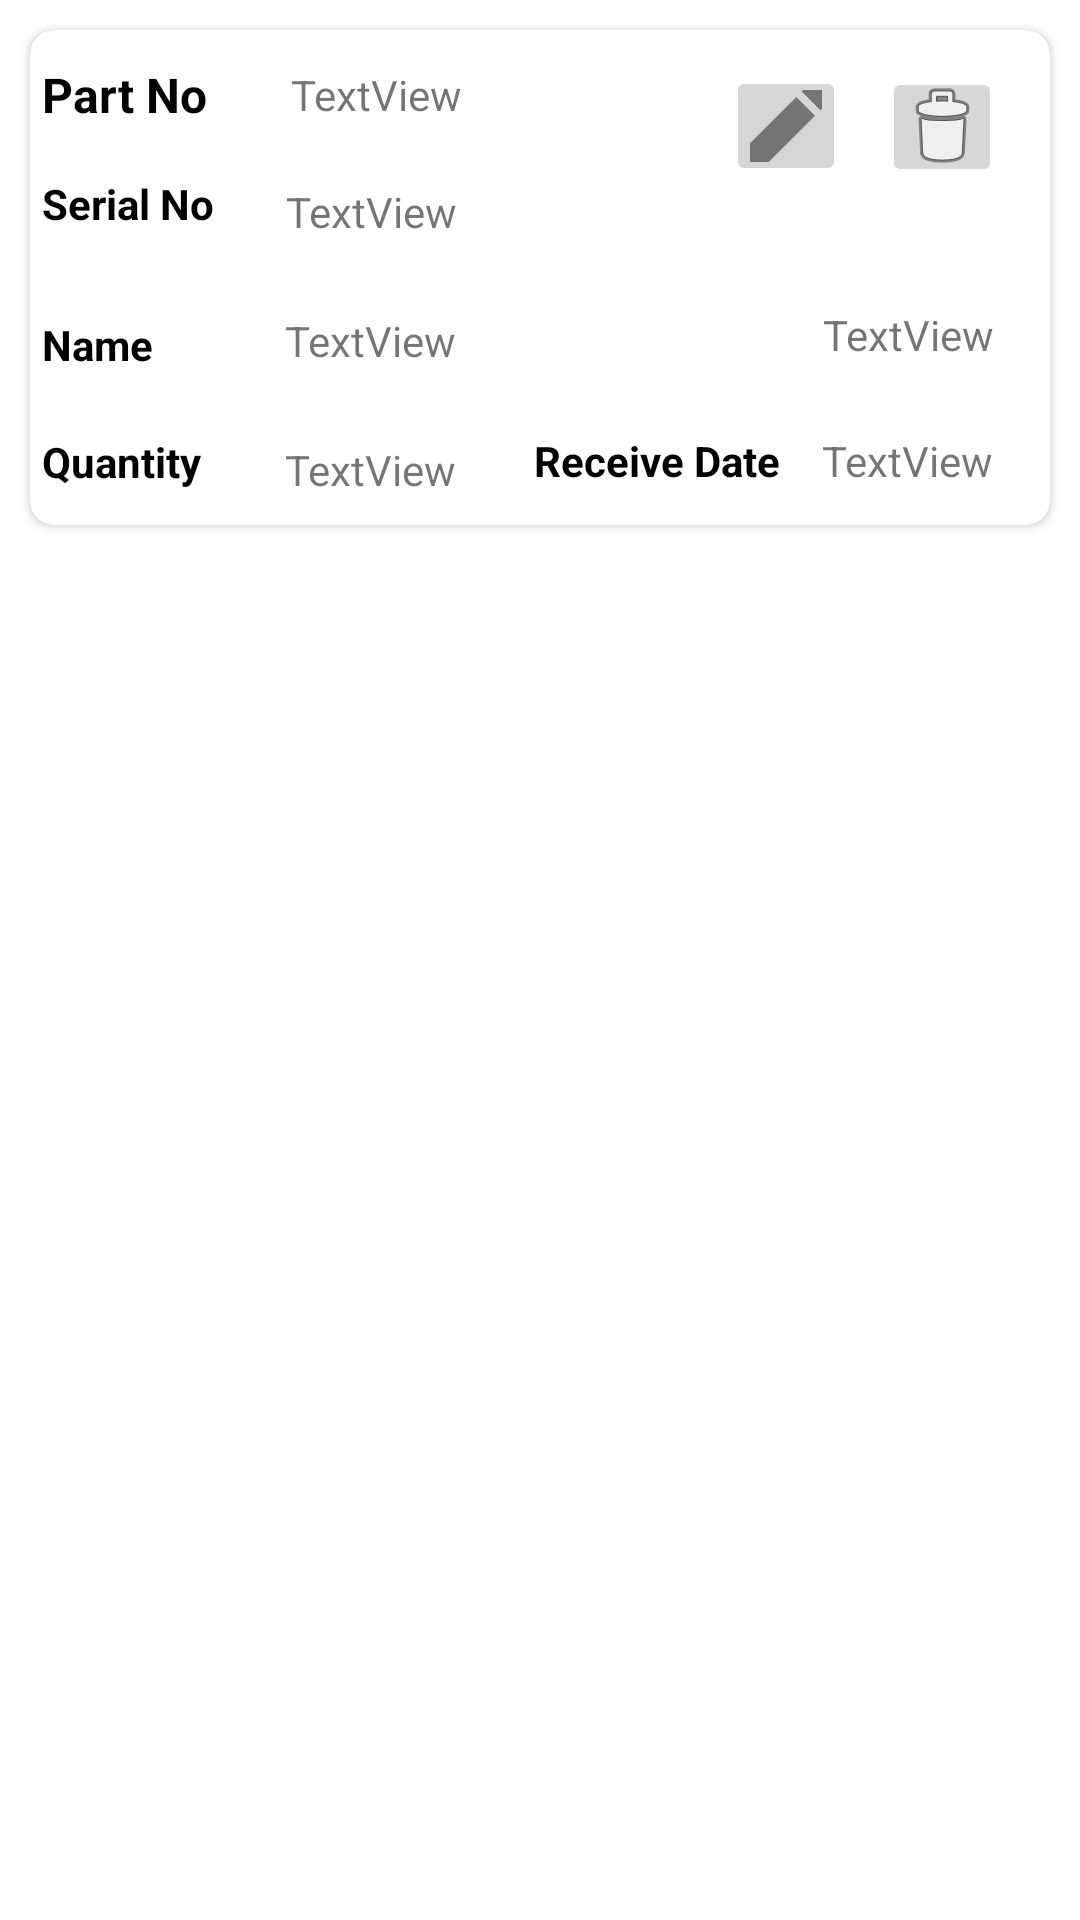

Here is an Android app screen rendered from its layout file. Give the layout XML and the strings, colors and styles it references.
<!-- AndroidManifest.xml: application theme Theme.ExternalActivity -->
<!-- res/layout/recyclerview_productdisplaylist.xml -->
<?xml version="1.0" encoding="utf-8"?>
<androidx.constraintlayout.widget.ConstraintLayout xmlns:android="http://schemas.android.com/apk/res/android"
    xmlns:app="http://schemas.android.com/apk/res-auto"
    xmlns:tools="http://schemas.android.com/tools"
    android:layout_width="match_parent"
    android:layout_height="wrap_content">

    <androidx.cardview.widget.CardView
        android:layout_width="0dp"
        android:layout_height="165dp"
        android:layout_marginStart="9dp"
        android:layout_margin="10dp"
        android:layout_marginEnd="9dp"
        app:cardCornerRadius="8dp"
        app:cardElevation="2dp"
        app:layout_constraintEnd_toEndOf="parent"
        app:layout_constraintStart_toStartOf="parent"
        app:layout_constraintTop_toTopOf="parent">

        <androidx.constraintlayout.widget.ConstraintLayout
            android:layout_width="match_parent"
            android:layout_height="match_parent"
            android:background="@drawable/layout_border">

            <TextView
                android:id="@+id/textView19"
                android:layout_width="wrap_content"
                android:layout_height="wrap_content"
                android:layout_marginStart="4dp"
                android:layout_marginTop="12dp"
                android:text="@string/part_no"
                android:textColor="@color/black"
                android:textSize="16sp"
                android:textStyle="bold"
                app:layout_constraintBottom_toBottomOf="@+id/productDisplaylistPartNo"
                app:layout_constraintStart_toStartOf="parent"
                app:layout_constraintTop_toTopOf="parent" />

            <TextView
                android:id="@+id/productDisplaylistPartNo"
                android:layout_width="wrap_content"
                android:layout_height="wrap_content"
                android:layout_marginStart="28dp"
                android:layout_marginTop="12dp"
                android:text="TextView"
                app:layout_constraintStart_toEndOf="@+id/textView19"
                app:layout_constraintTop_toTopOf="parent" />

            <ImageButton
                android:id="@+id/imgbtnDelete"
                android:layout_width="40dp"
                android:layout_height="40dp"
                android:layout_marginEnd="16dp"
                app:layout_constraintBottom_toBottomOf="parent"
                app:layout_constraintEnd_toEndOf="parent"
                app:layout_constraintTop_toTopOf="parent"
                app:layout_constraintVertical_bias="0.098"
                app:srcCompat="@android:drawable/ic_menu_delete" />

            <ImageButton
                android:id="@+id/imgbtnEdit"
                android:layout_width="40dp"
                android:layout_height="40dp"
                android:layout_marginTop="12dp"
                android:layout_marginEnd="12dp"
                app:layout_constraintEnd_toStartOf="@+id/imgbtnDelete"
                app:layout_constraintHorizontal_bias="1.0"
                app:layout_constraintStart_toEndOf="@+id/productDisplaylistPartNo"
                app:layout_constraintTop_toTopOf="parent"
                app:srcCompat="@drawable/editpen_icon" />

            <TextView
                android:id="@+id/productDisplaylistSerialNo"
                android:layout_width="wrap_content"
                android:layout_height="wrap_content"
                android:layout_marginStart="24dp"
                android:layout_marginTop="20dp"
                android:text="TextView"
                app:layout_constraintStart_toEndOf="@+id/textView"
                app:layout_constraintTop_toBottomOf="@+id/productDisplaylistPartNo" />

            <TextView
                android:id="@+id/productDisplaylistQuantity"
                android:layout_width="wrap_content"
                android:layout_height="wrap_content"
                android:layout_marginStart="28dp"
                android:layout_marginTop="24dp"
                android:text="TextView"
                app:layout_constraintBottom_toBottomOf="parent"
                app:layout_constraintStart_toEndOf="@+id/textView17"
                app:layout_constraintTop_toBottomOf="@+id/productDisplaylistProductName"
                app:layout_constraintVertical_bias="0.0" />

            <TextView
                android:id="@+id/productDisplaylistStatus"
                android:layout_width="wrap_content"
                android:layout_height="wrap_content"
                android:layout_marginTop="40dp"
                android:text="TextView"
                app:layout_constraintEnd_toEndOf="parent"
                app:layout_constraintHorizontal_bias="0.014"
                app:layout_constraintStart_toStartOf="@+id/guideline10"
                app:layout_constraintTop_toBottomOf="@+id/imgbtnEdit" />

            <TextView
                android:id="@+id/productDisplaylistProductName"
                android:layout_width="wrap_content"
                android:layout_height="wrap_content"
                android:layout_marginStart="44dp"
                android:layout_marginTop="24dp"
                android:text="TextView"
                app:layout_constraintStart_toEndOf="@+id/textView12"
                app:layout_constraintTop_toBottomOf="@+id/productDisplaylistSerialNo" />

            <TextView
                android:id="@+id/textView"
                android:layout_width="wrap_content"
                android:layout_height="wrap_content"
                android:layout_marginStart="4dp"
                android:layout_marginTop="16dp"
                android:text="@string/serial_no"
                android:textColor="@color/black"
                android:textStyle="bold"
                app:layout_constraintStart_toStartOf="parent"
                app:layout_constraintTop_toBottomOf="@+id/textView19" />

            <TextView
                android:id="@+id/textView12"
                android:layout_width="wrap_content"
                android:layout_height="wrap_content"
                android:layout_marginStart="4dp"
                android:layout_marginTop="28dp"
                android:text="@string/name"
                android:textColor="@color/black"
                android:textStyle="bold"
                app:layout_constraintStart_toStartOf="parent"
                app:layout_constraintTop_toBottomOf="@+id/textView" />

            <TextView
                android:id="@+id/textView17"
                android:layout_width="wrap_content"
                android:layout_height="wrap_content"
                android:layout_marginStart="4dp"
                android:text="@string/quantity"
                android:textColor="@color/black"
                android:textStyle="bold"
                app:layout_constraintBottom_toBottomOf="parent"
                app:layout_constraintStart_toStartOf="parent"
                app:layout_constraintTop_toBottomOf="@+id/textView12"
                app:layout_constraintVertical_bias="0.627" />

            <TextView
                android:id="@+id/textView18"
                android:layout_width="wrap_content"
                android:layout_height="wrap_content"
                android:layout_marginTop="92dp"
                android:layout_marginEnd="72dp"
                android:text="@string/status"
                android:textColor="@color/black"
                android:textStyle="bold"
                app:layout_constraintEnd_toStartOf="@+id/imgbtnEdit"
                app:layout_constraintHorizontal_bias="1.0"
                app:layout_constraintStart_toStartOf="@+id/guideline8"
                app:layout_constraintTop_toTopOf="parent" />

            <TextView
                android:id="@+id/textView29"
                android:layout_width="wrap_content"
                android:layout_height="wrap_content"
                android:text="Receive Date"
                android:textColor="@color/black"
                android:textStyle="bold"
                app:layout_constraintBottom_toBottomOf="parent"
                app:layout_constraintStart_toStartOf="@+id/guideline8"
                app:layout_constraintTop_toBottomOf="@+id/textView18"
                app:layout_constraintVertical_bias="0.657" />

            <TextView
                android:id="@+id/productDisplaylistreceiveDate"
                android:layout_width="wrap_content"
                android:layout_height="wrap_content"
                android:layout_marginTop="12dp"
                android:text="TextView"
                app:layout_constraintBottom_toBottomOf="parent"
                app:layout_constraintEnd_toEndOf="parent"
                app:layout_constraintHorizontal_bias="0.0"
                app:layout_constraintStart_toStartOf="@+id/guideline10"
                app:layout_constraintTop_toBottomOf="@+id/productDisplaylistStatus"
                app:layout_constraintVertical_bias="0.478" />

            <androidx.constraintlayout.widget.Guideline
                android:id="@+id/guideline8"
                android:layout_width="wrap_content"
                android:layout_height="wrap_content"
                android:orientation="vertical"
                app:layout_constraintGuide_begin="168dp" />

            <androidx.constraintlayout.widget.Guideline
                android:id="@+id/guideline10"
                android:layout_width="wrap_content"
                android:layout_height="wrap_content"
                android:orientation="vertical"
                app:layout_constraintGuide_begin="264dp" />
        </androidx.constraintlayout.widget.ConstraintLayout>
    </androidx.cardview.widget.CardView>
</androidx.constraintlayout.widget.ConstraintLayout>
<!-- resources referenced by this layout -->
<resources>
  <!-- drawable editpen_icon (drawable-anydpi) -->
  <vector xmlns:android="http://schemas.android.com/apk/res/android"
      android:width="24dp"
      android:height="24dp"
      android:viewportWidth="24"
      android:viewportHeight="24"
      android:tint="#333333"
      android:alpha="0.6">
    <group android:scaleX="1.6666666"
        android:scaleY="1.6666666"
        android:translateX="-8"
        android:translateY="-8">
      <path
          android:fillColor="@android:color/white"
          android:pathData="M3,17.25V21h3.75L17.81,9.94l-3.75,-3.75L3,17.25zM20.71,7.04c0.39,-0.39 0.39,-1.02 0,-1.41l-2.34,-2.34c-0.39,-0.39 -1.02,-0.39 -1.41,0l-1.83,1.83 3.75,3.75 1.83,-1.83z"/>
    </group>
  </vector>
  <string name="name">Name</string>
  <string name="part_no">Part No</string>
  <string name="quantity">Quantity</string>
  <string name="serial_no">Serial No</string>
  <string name="status">Status</string>
  <style name="Theme.ExternalActivity" parent="Theme.MaterialComponents.DayNight.DarkActionBar">
          
          <item name="colorPrimary">@color/purple_500</item>
          <item name="colorPrimaryVariant">@color/purple_700</item>
          <item name="colorOnPrimary">@color/white</item>
          
          <item name="colorSecondary">@color/teal_200</item>
          <item name="colorSecondaryVariant">@color/teal_700</item>
          <item name="colorOnSecondary">@color/black</item>
          
          <item name="android:statusBarColor" tools:targetApi="l">?attr/colorPrimaryVariant</item>
          
      </style>
  <!-- not gathered from this repository: default colours our renderer supplied (Android Studio template values) -->
  <color name="purple_500">#FF6200EE</color>
  <color name="purple_700">#FF3700B3</color>
  <color name="teal_200">#FF03DAC5</color>
  <color name="teal_700">#FF018786</color>
  <color name="black">#FF000000</color>
  <color name="white">#FFFFFFFF</color>
</resources>
